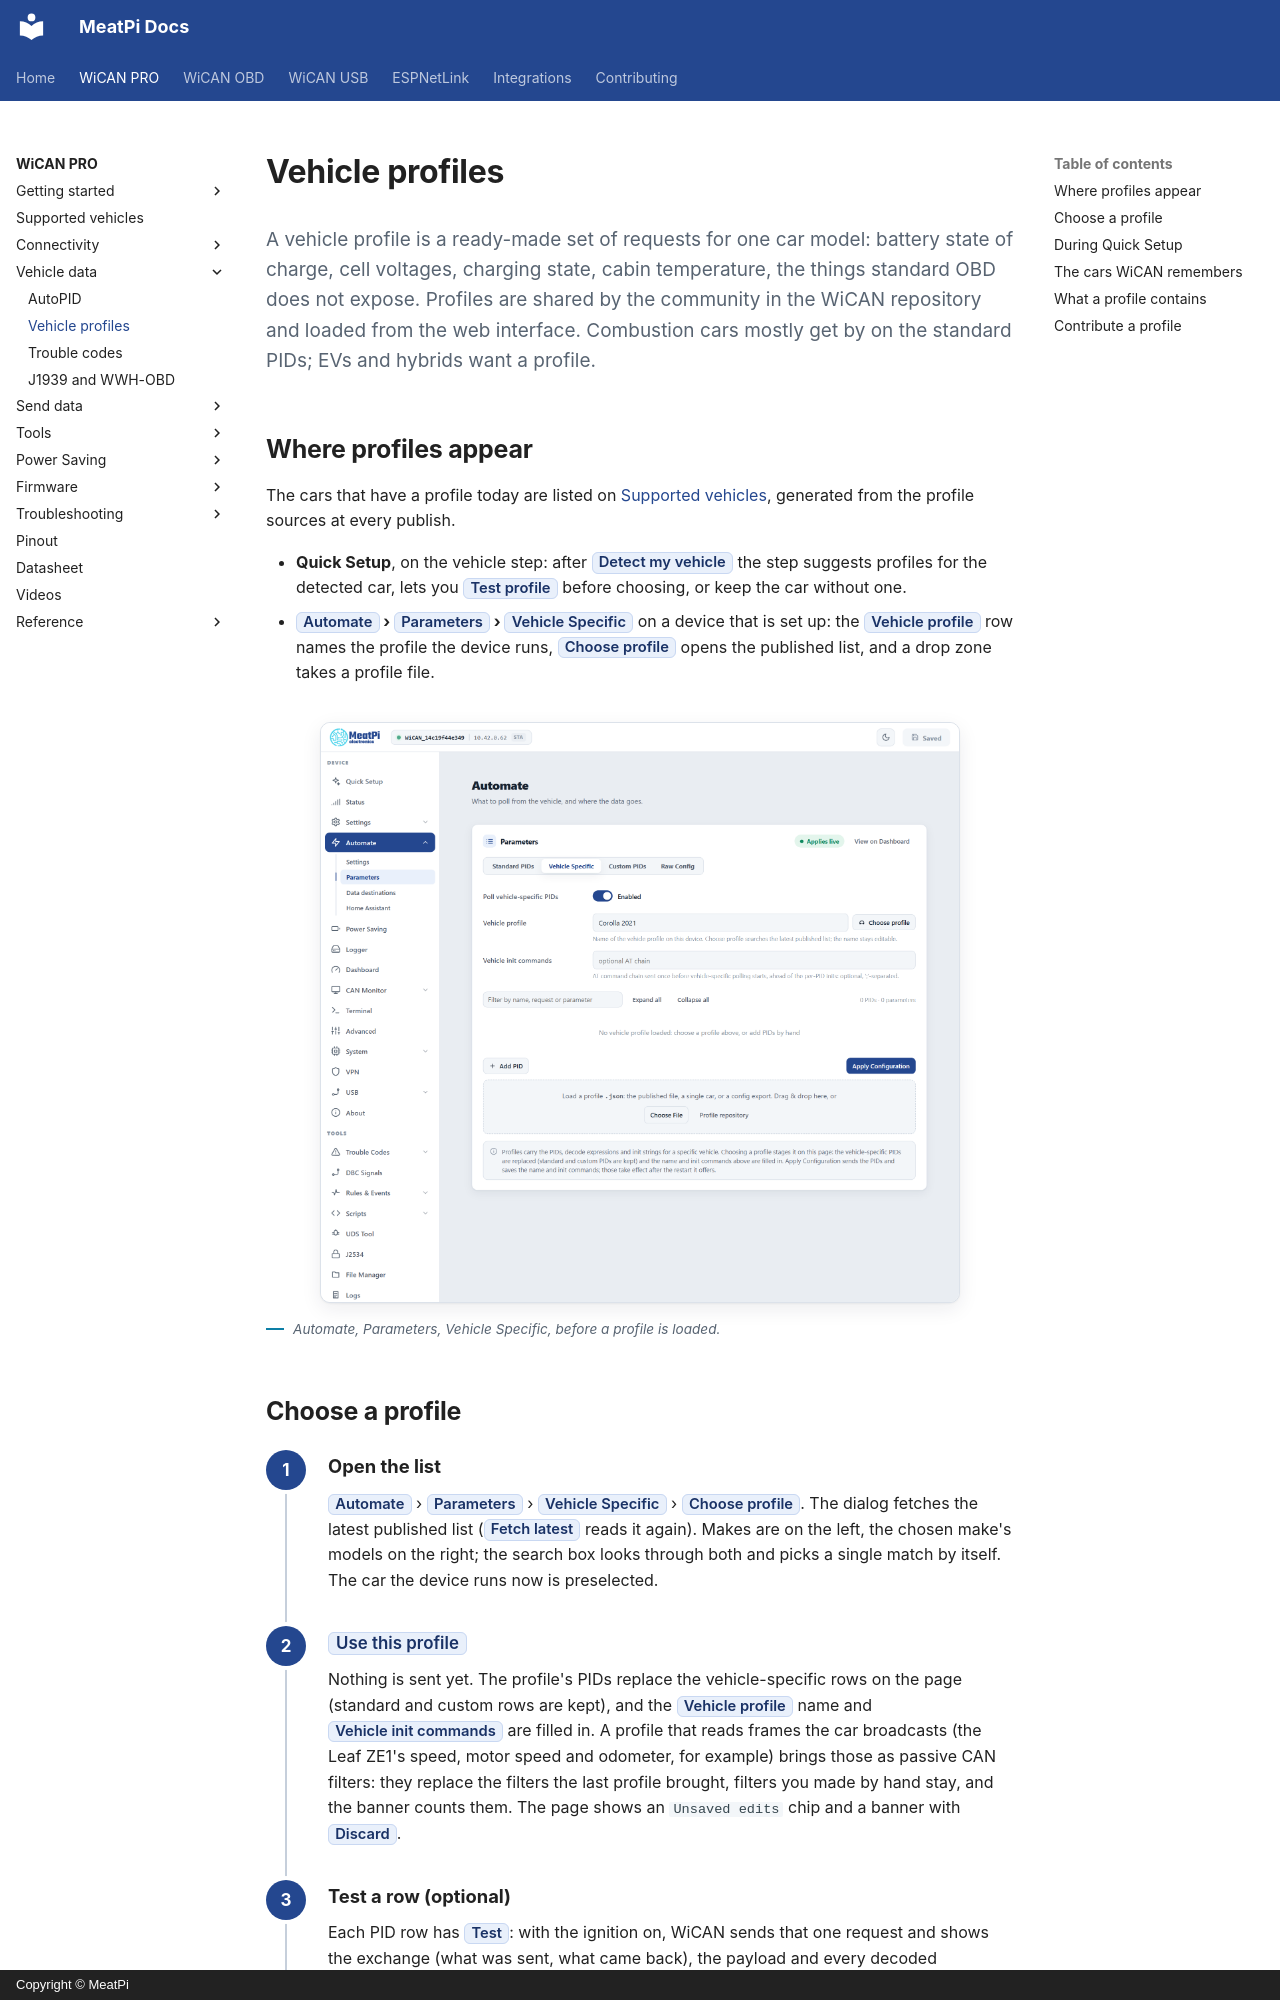

repository: meatpiHQ/meatpi-docs · page: wican-pro/vehicle-data/vehicle-profiles/index.html · generator: mkdocs · copyright: Copyright © MeatPi

---
title: Vehicle profiles
---

# Vehicle profiles

<p class="lead">A vehicle profile is a ready-made set of requests for one car model: battery state of charge, cell voltages, charging state, cabin temperature, the things standard OBD does not expose. Profiles are shared by the community in the WiCAN repository and loaded from the web interface. Combustion cars mostly get by on the standard PIDs; EVs and hybrids want a profile.</p>

## Where profiles appear

The cars that have a profile today are listed on [Supported vehicles](../supported-vehicles.md), generated from the profile sources at every publish.

- **Quick Setup**, on the vehicle step: after ==Detect my vehicle== the step suggests profiles for the detected car, lets you ==Test profile== before choosing, or keep the car without one.
- **==Automate== › ==Parameters== › ==Vehicle Specific==** on a device that is set up: the ==Vehicle profile== row names the profile the device runs, ==Choose profile== opens the published list, and a drop zone takes a profile file.

<figure class="shot" markdown>
![The Vehicle Specific tab: the enable switch, the Vehicle profile row with Choose profile, the init commands, the empty PID list and the drop zone for a profile file](../img/chapters/06-parameters-vehicle.png){ width="640" }
<figcaption>Automate, Parameters, Vehicle Specific, before a profile is loaded.</figcaption>
</figure>
